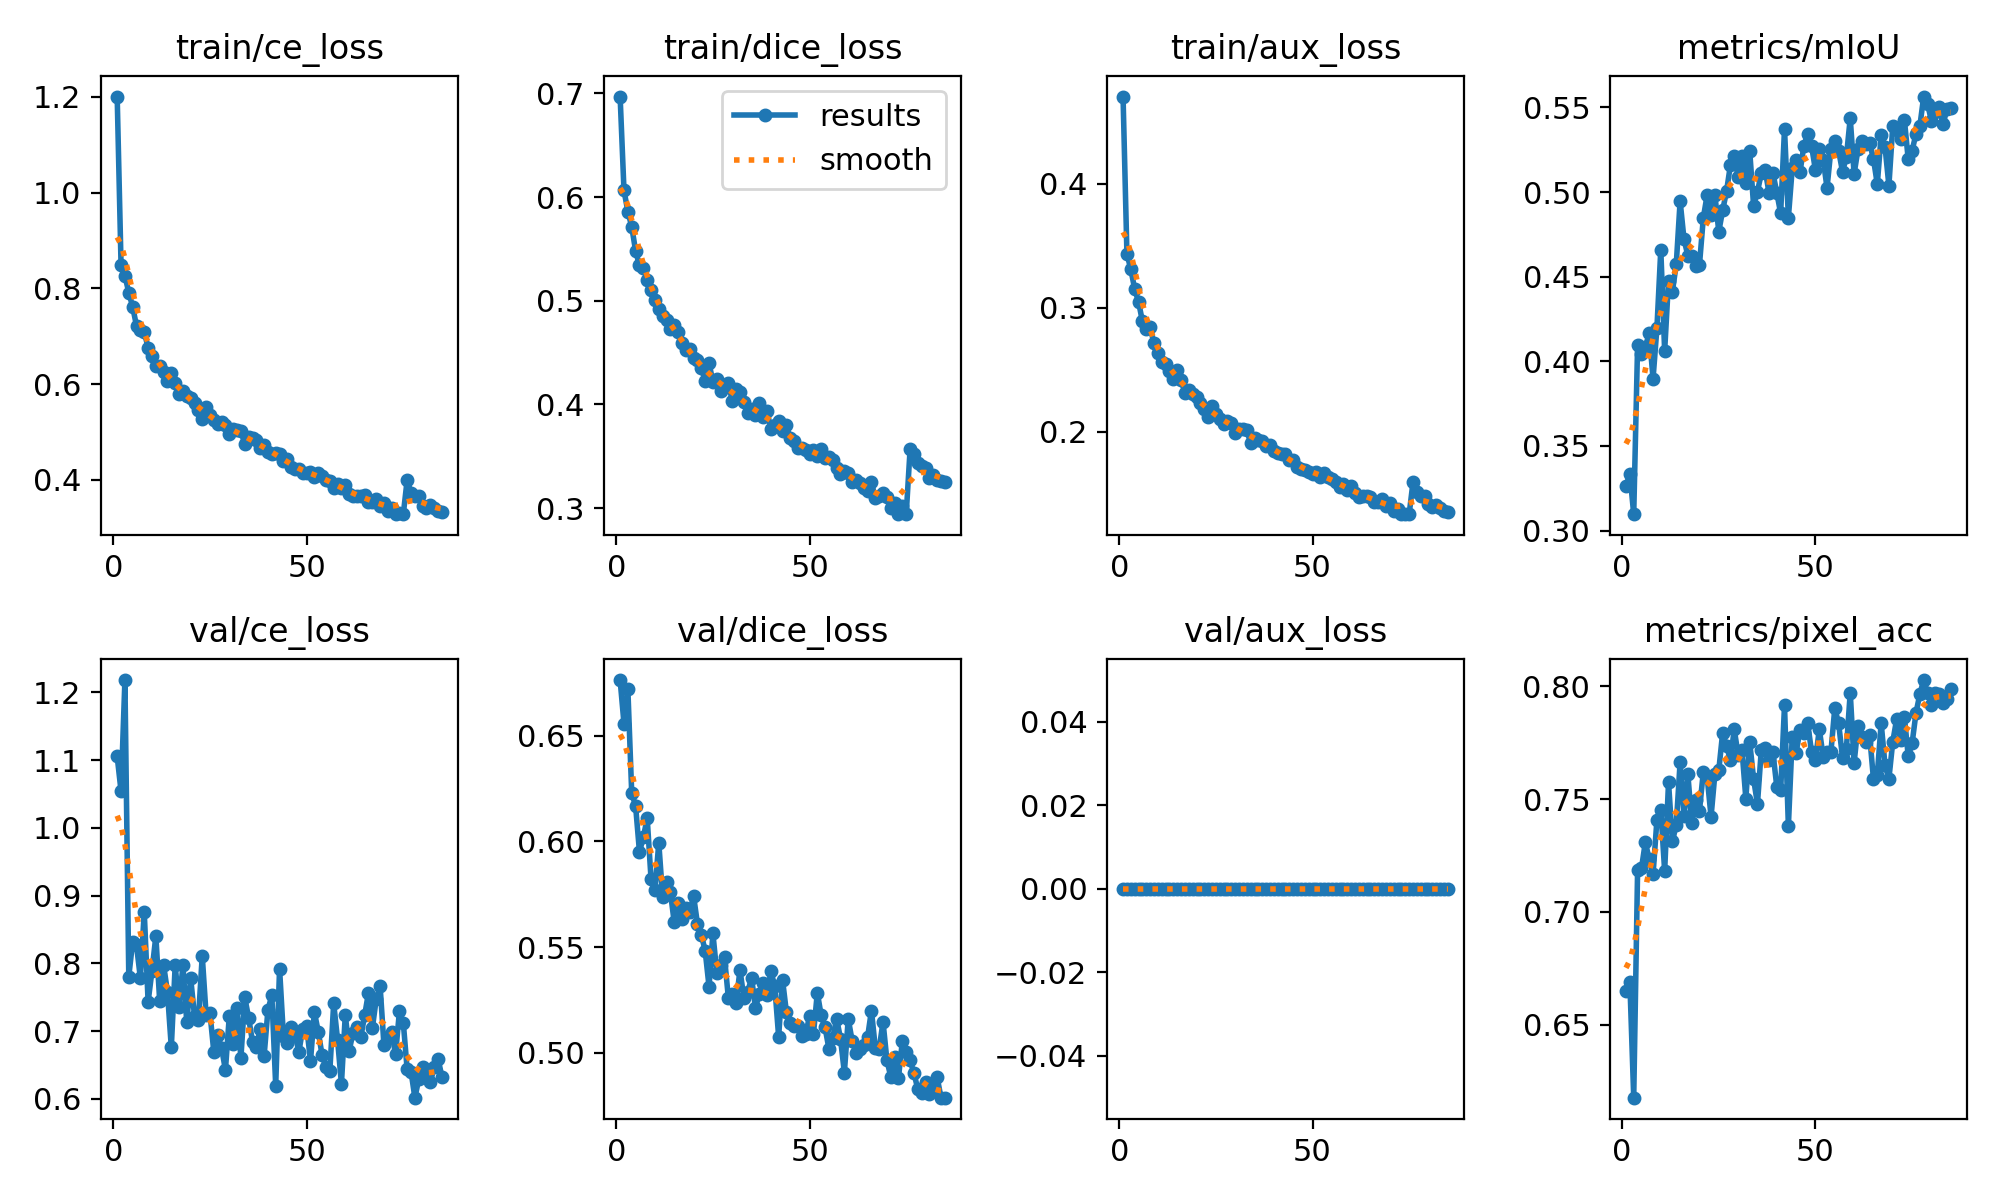

The file beside this chart, header and first rows:
epoch, time, train/ce_loss, train/dice_loss, train/aux_loss, metrics/mIoU, metrics/pixel_acc, val/ce_loss, val/dice_loss, val/aux_loss, lr/pg0, lr/pg1, lr/pg2
1, 445.4, 1.201, 0.697, 0.4703, 0.3265, 0.6649, 1.105, 0.6763, 0, 0.0003023, 0.0003023, 0.0003023
2, 892.5, 0.8486, 0.6065, 0.3435, 0.3334, 0.6687, 1.054, 0.6558, 0, 0.0005983, 0.0005983, 0.0005983
3, 1338, 0.8268, 0.5861, 0.3311, 0.3097, 0.6177, 1.218, 0.6721, 0, 0.0008872, 0.0008872, 0.0008872
4, 1781, 0.7911, 0.5715, 0.3152, 0.4094, 0.7185, 0.7806, 0.6229, 0, 0.0008772, 0.0008772, 0.0008772
5, 2223, 0.7617, 0.5482, 0.3049, 0.4046, 0.7193, 0.8319, 0.6168, 0, 0.0008667, 0.0008667, 0.0008667
6, 2670, 0.7215, 0.5341, 0.2891, 0.4085, 0.7309, 0.8266, 0.5952, 0, 0.0008561, 0.0008561, 0.0008561
7, 3113, 0.7123, 0.5321, 0.2825, 0.4165, 0.7234, 0.7782, 0.6019, 0, 0.0008455, 0.0008455, 0.0008455
8, 3556, 0.7088, 0.52, 0.2841, 0.3898, 0.7166, 0.876, 0.6111, 0, 0.0008349, 0.0008349, 0.0008349
9, 3999, 0.676, 0.5106, 0.2713, 0.4198, 0.7408, 0.7433, 0.5822, 0, 0.0008243, 0.0008243, 0.0008243
10, 4439, 0.6597, 0.501, 0.2634, 0.466, 0.7453, 0.7891, 0.577, 0, 0.0008137, 0.0008137, 0.0008137
11, 4885, 0.6386, 0.4923, 0.2561, 0.4061, 0.7181, 0.8403, 0.5994, 0, 0.0008031, 0.0008031, 0.0008031
12, 5331, 0.6374, 0.4854, 0.2548, 0.4477, 0.7574, 0.744, 0.5736, 0, 0.0007925, 0.0007925, 0.0007925
13, 5777, 0.6244, 0.4813, 0.249, 0.4412, 0.7313, 0.7978, 0.581, 0, 0.000782, 0.000782, 0.000782
14, 6222, 0.6073, 0.4728, 0.2422, 0.4574, 0.7386, 0.7582, 0.576, 0, 0.0007714, 0.0007714, 0.0007714
15, 6666, 0.623, 0.4765, 0.2497, 0.4947, 0.7664, 0.6761, 0.5618, 0, 0.0007608, 0.0007608, 0.0007608
16, 7112, 0.6026, 0.47, 0.2415, 0.4722, 0.7424, 0.7971, 0.571, 0, 0.0007502, 0.0007502, 0.0007502
17, 7558, 0.58, 0.4592, 0.2316, 0.4625, 0.7611, 0.7362, 0.5634, 0, 0.0007396, 0.0007396, 0.0007396
18, 8000, 0.5856, 0.4529, 0.2339, 0.4626, 0.7395, 0.7972, 0.5688, 0, 0.000729, 0.000729, 0.000729
19, 8443, 0.5743, 0.453, 0.2307, 0.4562, 0.7497, 0.7133, 0.5665, 0, 0.0007184, 0.0007184, 0.0007184
20, 8887, 0.5719, 0.4444, 0.2283, 0.4569, 0.7449, 0.7787, 0.5743, 0, 0.0007078, 0.0007078, 0.0007078
21, 9329, 0.5596, 0.4425, 0.2233, 0.4848, 0.7622, 0.7224, 0.5611, 0, 0.0006973, 0.0006973, 0.0006973
22, 9774, 0.5452, 0.435, 0.2181, 0.4985, 0.7598, 0.7162, 0.556, 0, 0.0006867, 0.0006867, 0.0006867
23, 10216, 0.528, 0.4228, 0.212, 0.4866, 0.7422, 0.8113, 0.5483, 0, 0.0006761, 0.0006761, 0.0006761
24, 10659, 0.5514, 0.4395, 0.2209, 0.4982, 0.7613, 0.724, 0.5314, 0, 0.0006655, 0.0006655, 0.0006655
25, 11102, 0.5347, 0.4221, 0.2144, 0.4767, 0.7628, 0.7266, 0.5565, 0, 0.0006549, 0.0006549, 0.0006549
26, 11546, 0.5247, 0.4246, 0.21, 0.4892, 0.7794, 0.6691, 0.5379, 0, 0.0006443, 0.0006443, 0.0006443
27, 11990, 0.5168, 0.4131, 0.2061, 0.5004, 0.7734, 0.6941, 0.5418, 0, 0.0006337, 0.0006337, 0.0006337
28, 12432, 0.521, 0.417, 0.2089, 0.5159, 0.7675, 0.675, 0.5452, 0, 0.0006231, 0.0006231, 0.0006231
29, 12877, 0.5151, 0.4207, 0.2067, 0.5216, 0.7809, 0.6426, 0.526, 0, 0.0006126, 0.0006126, 0.0006126
30, 13321, 0.4965, 0.4035, 0.1993, 0.5089, 0.7697, 0.7225, 0.5278, 0, 0.000602, 0.000602, 0.000602
31, 13765, 0.5059, 0.4153, 0.2025, 0.5214, 0.7719, 0.6808, 0.5236, 0, 0.0005914, 0.0005914, 0.0005914
32, 14209, 0.5049, 0.4118, 0.2021, 0.5052, 0.7502, 0.7335, 0.5393, 0, 0.0005808, 0.0005808, 0.0005808
33, 14650, 0.5024, 0.402, 0.2011, 0.5242, 0.7753, 0.6604, 0.5262, 0, 0.0005702, 0.0005702, 0.0005702
34, 15091, 0.4745, 0.3913, 0.1911, 0.492, 0.759, 0.7497, 0.5287, 0, 0.0005596, 0.0005596, 0.0005596
35, 15533, 0.4896, 0.3955, 0.1952, 0.5003, 0.7478, 0.7196, 0.5356, 0, 0.000549, 0.000549, 0.000549
36, 15976, 0.4869, 0.3893, 0.1937, 0.5111, 0.7719, 0.6843, 0.5214, 0, 0.0005384, 0.0005384, 0.0005384
37, 16420, 0.4827, 0.4015, 0.1925, 0.513, 0.7726, 0.677, 0.5277, 0, 0.0005279, 0.0005279, 0.0005279
38, 16863, 0.4673, 0.3875, 0.1887, 0.4994, 0.7674, 0.7035, 0.5329, 0, 0.0005173, 0.0005173, 0.0005173
39, 17308, 0.4731, 0.3934, 0.1895, 0.5113, 0.7709, 0.6634, 0.5274, 0, 0.0005067, 0.0005067, 0.0005067
40, 17750, 0.4578, 0.3764, 0.1841, 0.4997, 0.7555, 0.7319, 0.5386, 0, 0.0004961, 0.0004961, 0.0004961
41, 18196, 0.4549, 0.3798, 0.1829, 0.4875, 0.7538, 0.7527, 0.5315, 0, 0.0004855, 0.0004855, 0.0004855
42, 18639, 0.4553, 0.3839, 0.1822, 0.5373, 0.7915, 0.6196, 0.5077, 0, 0.0004749, 0.0004749, 0.0004749
43, 19081, 0.4535, 0.3746, 0.1817, 0.485, 0.738, 0.7923, 0.5347, 0, 0.0004643, 0.0004643, 0.0004643
44, 19527, 0.4393, 0.3801, 0.1771, 0.5141, 0.7778, 0.6925, 0.5194, 0, 0.0004538, 0.0004538, 0.0004538
45, 19968, 0.444, 0.3672, 0.1772, 0.5191, 0.7706, 0.6821, 0.5141, 0, 0.0004432, 0.0004432, 0.0004432
46, 20412, 0.4277, 0.365, 0.1719, 0.5117, 0.7806, 0.7063, 0.5127, 0, 0.0004326, 0.0004326, 0.0004326
47, 20854, 0.4236, 0.3578, 0.1699, 0.5273, 0.7794, 0.6939, 0.5127, 0, 0.000422, 0.000422, 0.000422
48, 21296, 0.4229, 0.3577, 0.1695, 0.5345, 0.7836, 0.6698, 0.5081, 0, 0.0004114, 0.0004114, 0.0004114
49, 21741, 0.4152, 0.3562, 0.1673, 0.5272, 0.7709, 0.7036, 0.5089, 0, 0.0004008, 0.0004008, 0.0004008
50, 22187, 0.4136, 0.352, 0.1656, 0.513, 0.7674, 0.7074, 0.5175, 0, 0.0003902, 0.0003902, 0.0003902
51, 22626, 0.4172, 0.3556, 0.1673, 0.5255, 0.781, 0.6559, 0.5088, 0, 0.0003796, 0.0003796, 0.0003796
52, 23069, 0.4055, 0.3501, 0.1632, 0.5193, 0.7688, 0.7282, 0.5285, 0, 0.0003691, 0.0003691, 0.0003691
53, 23510, 0.4153, 0.3567, 0.1669, 0.5026, 0.7708, 0.6994, 0.5178, 0, 0.0003585, 0.0003585, 0.0003585
54, 23952, 0.409, 0.3486, 0.1637, 0.5252, 0.7709, 0.6645, 0.5121, 0, 0.0003479, 0.0003479, 0.0003479
55, 24398, 0.3998, 0.3491, 0.1617, 0.5304, 0.7903, 0.647, 0.502, 0, 0.0003373, 0.0003373, 0.0003373
56, 24843, 0.3977, 0.3465, 0.1596, 0.5245, 0.7836, 0.6413, 0.5072, 0, 0.0003267, 0.0003267, 0.0003267
57, 25288, 0.3828, 0.3386, 0.1552, 0.5121, 0.7684, 0.7409, 0.5162, 0, 0.0003161, 0.0003161, 0.0003161
58, 25728, 0.3916, 0.3332, 0.1578, 0.5209, 0.7724, 0.6874, 0.5068, 0, 0.0003055, 0.0003055, 0.0003055
59, 26170, 0.3823, 0.3361, 0.1534, 0.5437, 0.7973, 0.6221, 0.4907, 0, 0.0002949, 0.0002949, 0.0002949
60, 26612, 0.3883, 0.3342, 0.1559, 0.5108, 0.7661, 0.7241, 0.5161, 0, 0.0002844, 0.0002844, 0.0002844
... 25 more rows
